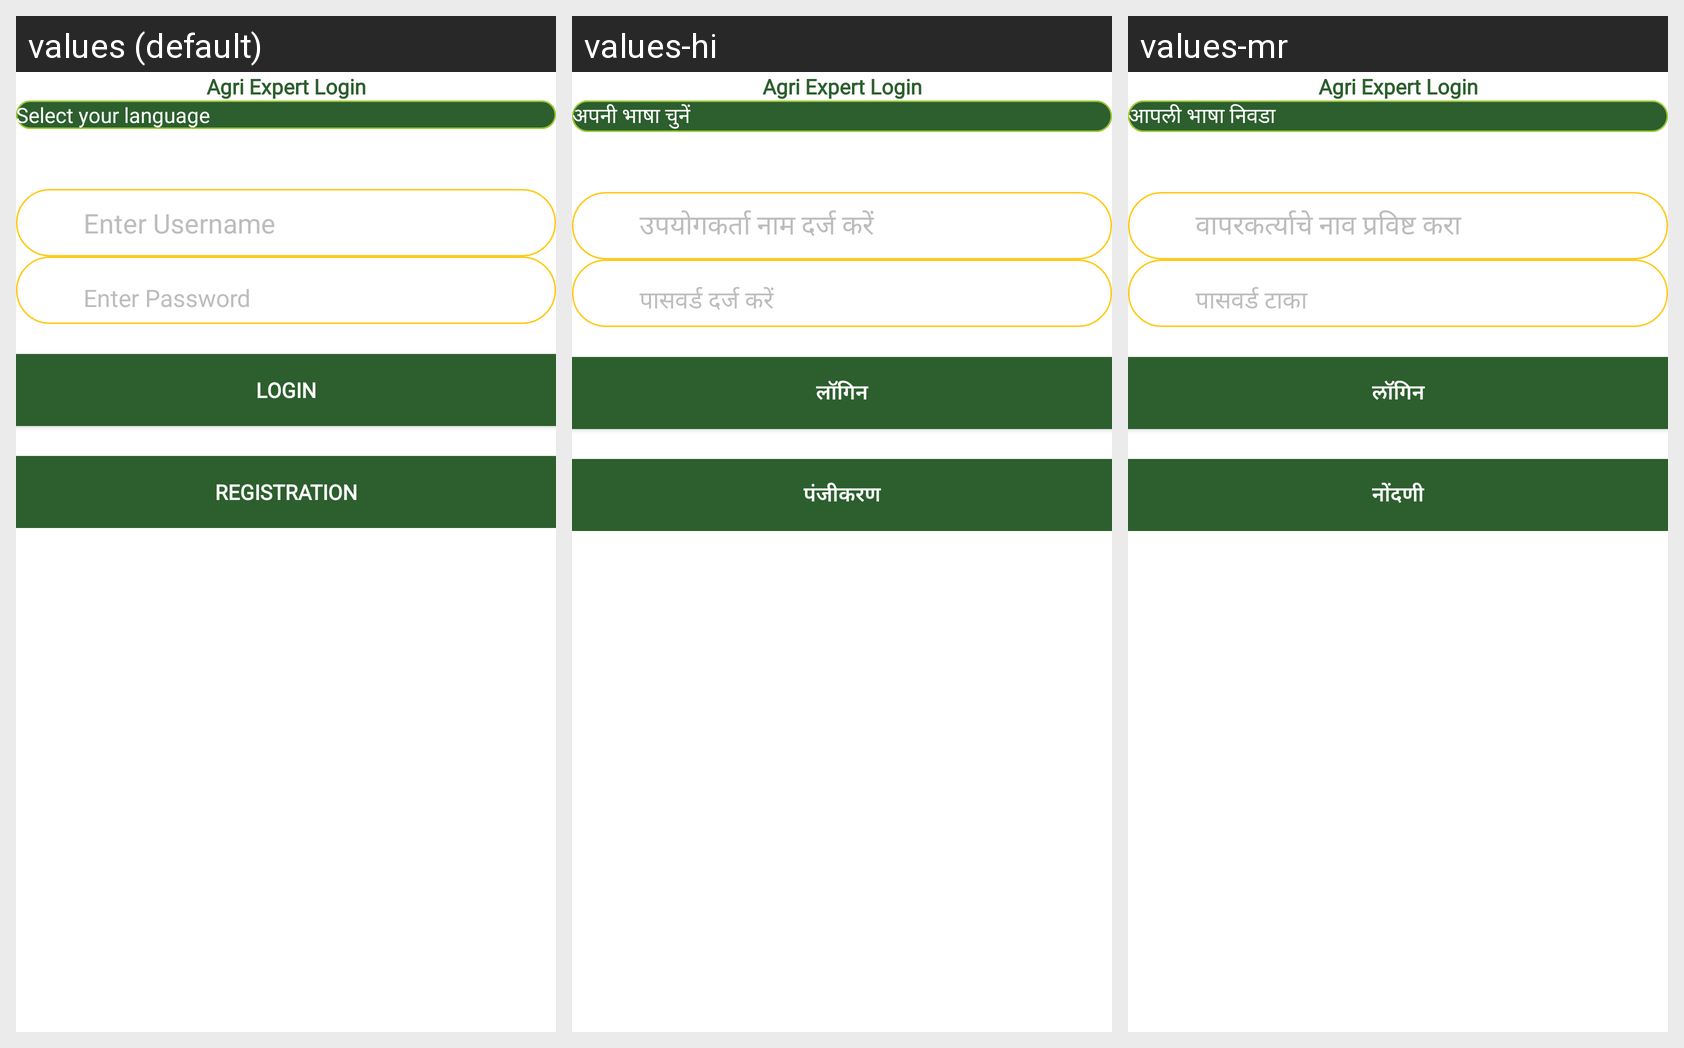

Locale-by-locale string values for the Android screen shown in this grid:
Android screen res/layout/activity_user_login.xml rendered under 3 locales, left to right: values (default), values-hi, values-mr. Device: Nexus 5 (rendered at 1080×1920; each locale shown at half size, 540×960, under a caption strip naming it); theme Theme.TestProject.
Strings drawn on this screen, with the default value and each locale's value (text and hints the layout hard-codes, and strings that could not be matched under every locale, appear in the picture but are not listed):

agri_expert_login
  values: Agri Expert Login
  values-hi: Agri Expert Login  [not translated; the default value is used]
  values-mr: Agri Expert Login  [not translated; the default value is used]

selectlang
  values: Select your language
  values-hi: अपनी भाषा चुनें
  values-mr: आपली भाषा निवडा

Enter_User_Name
  values: Enter Username
  values-hi: उपयोगकर्ता नाम दर्ज करें
  values-mr: वापरकर्त्याचे नाव प्रविष्ट करा

Enter_Password
  values: Enter Password
  values-hi: पासवर्ड दर्ज करें
  values-mr: पासवर्ड टाका

login
  values: LOGIN
  values-hi: लॉगिन
  values-mr: लॉगिन

registeratn
  values: Registration
  values-hi: पंजीकरण
  values-mr: नोंदणी
